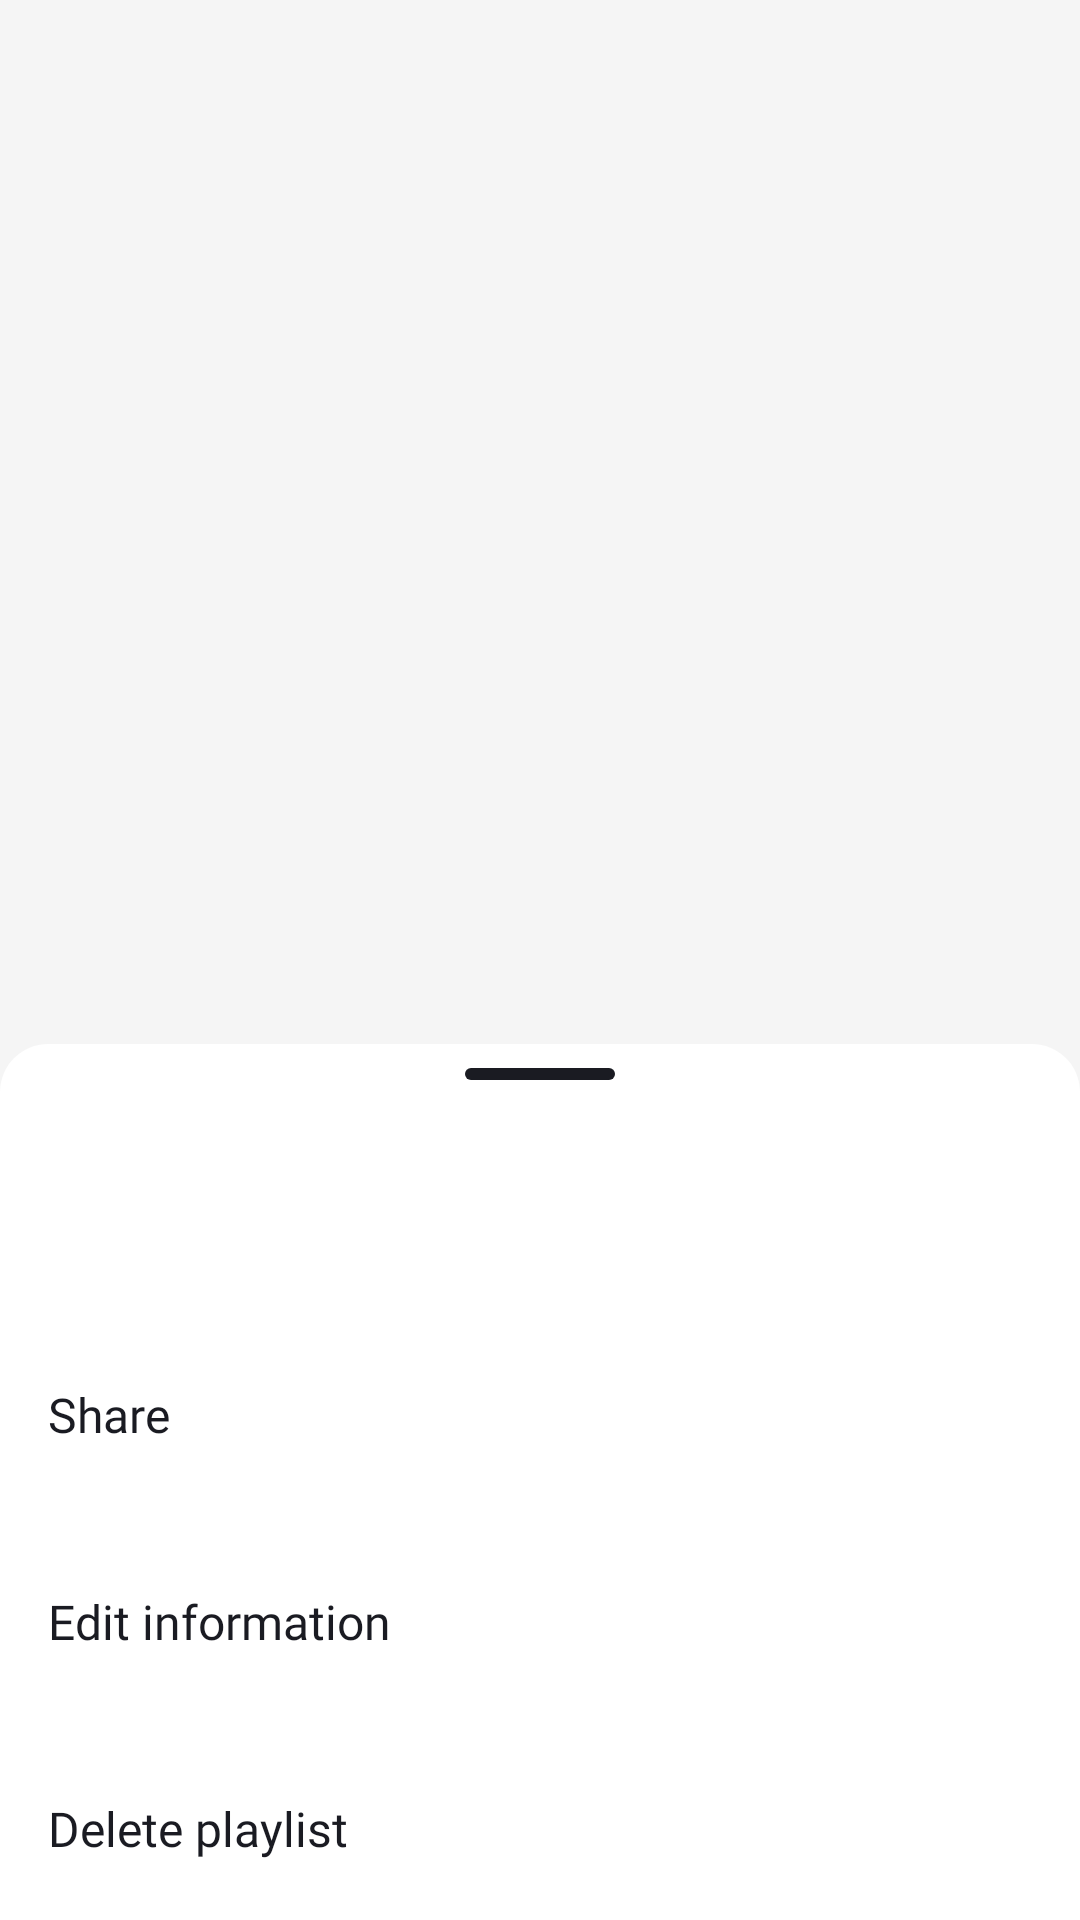

The Android layout XML behind this screen, and the referenced resources:
<!-- AndroidManifest.xml: application theme Theme.PlaylistMaker -->
<!-- res/layout/fragment_playlist.xml -->
<?xml version="1.0" encoding="utf-8"?>
<androidx.coordinatorlayout.widget.CoordinatorLayout xmlns:android="http://schemas.android.com/apk/res/android"
    xmlns:app="http://schemas.android.com/apk/res-auto"
    xmlns:tools="http://schemas.android.com/tools"
    android:id="@+id/main"
    android:layout_width="match_parent"
    android:layout_height="match_parent"
    android:background="#F5F5F5"
    android:fitsSystemWindows="true"
    tools:context=".player.ui.AudioPlayerFragment">

    <androidx.constraintlayout.widget.ConstraintLayout
        android:id="@+id/audio_content"
        android:layout_width="match_parent"
        android:layout_height="match_parent">

        <Button
            android:id="@+id/button_back"
            style="@style/ButtonBackStyle"
            app:iconTint="@color/PM_black"
            app:layout_constraintStart_toStartOf="parent"
            app:layout_constraintTop_toTopOf="parent" />

        <androidx.cardview.widget.CardView
            android:id="@+id/cardView"
            android:layout_width="0dp"
            android:layout_height="0dp"
            app:cardBackgroundColor="@android:color/transparent"
            app:cardElevation="0dp"
            app:layout_constraintDimensionRatio="1:1"
            app:layout_constraintEnd_toEndOf="parent"
            app:layout_constraintStart_toStartOf="parent"
            app:layout_constraintTop_toTopOf="parent">

            <ImageView
                android:id="@+id/ivPlaylistCard"
                android:layout_width="match_parent"
                android:layout_height="match_parent"
                android:contentDescription="@string/album_cover"
                android:scaleType="centerCrop"
                app:srcCompat="@drawable/album_card_312dp" />
        </androidx.cardview.widget.CardView>

        <TextView
            android:id="@+id/tvPlaylistName"
            android:layout_width="wrap_content"
            android:layout_height="wrap_content"
            android:layout_marginStart="@dimen/margin_16"
            android:layout_marginTop="24dp"
            android:fontFamily="@font/ys_display_bold"
            android:textColor="@color/PM_black"
            android:textFontWeight="700"
            android:textSize="24sp"
            app:layout_constraintStart_toStartOf="parent"
            app:layout_constraintTop_toBottomOf="@id/cardView"
            tools:text="PlaylistName" />

        <TextView
            android:id="@+id/tvPlaylistDescription"
            android:layout_width="wrap_content"
            android:layout_height="wrap_content"
            android:layout_marginTop="8dp"
            android:fontFamily="@font/ys_display_regular"
            android:textColor="@color/PM_black"
            android:textFontWeight="400"
            android:textSize="18sp"
            app:layout_constraintStart_toStartOf="@id/tvPlaylistName"
            app:layout_constraintTop_toBottomOf="@id/tvPlaylistName"
            tools:text="Description" />

        <TextView
            android:id="@+id/tvCountOfMinutes"
            android:layout_width="wrap_content"
            android:layout_height="wrap_content"
            android:layout_marginTop="8dp"
            android:fontFamily="@font/ys_display_regular"
            android:textColor="@color/PM_black"
            android:textFontWeight="400"
            android:textSize="18sp"
            app:layout_constraintStart_toStartOf="@id/tvPlaylistDescription"
            app:layout_constraintTop_toBottomOf="@id/tvPlaylistDescription"
            tools:text="5000 minutes" />

        <ImageView
            android:id="@+id/ivDot"
            android:layout_width="wrap_content"
            android:layout_height="wrap_content"
            android:contentDescription="@string/dot_separator"
            android:padding="5dp"
            android:src="@drawable/black_dot"
            app:layout_constraintBottom_toBottomOf="@id/tvCountOfMinutes"
            app:layout_constraintStart_toEndOf="@id/tvCountOfMinutes"
            app:layout_constraintTop_toTopOf="@id/tvCountOfMinutes" />

        <TextView
            android:id="@+id/tvCountOfTracks"
            android:layout_width="wrap_content"
            android:layout_height="wrap_content"
            android:fontFamily="@font/ys_display_regular"
            android:textColor="@color/PM_black"
            android:textFontWeight="400"
            android:textSize="18sp"
            app:layout_constraintStart_toEndOf="@id/ivDot"
            app:layout_constraintTop_toTopOf="@id/tvCountOfMinutes"
            tools:text="98 tracks" />

        <ImageView
            android:id="@+id/button_share"
            android:layout_width="wrap_content"
            android:layout_height="wrap_content"
            android:layout_marginStart="@dimen/margin_16"
            android:layout_marginTop="@dimen/margin_16"
            android:src="@drawable/share_icon_24dp"
            app:layout_constraintStart_toStartOf="parent"
            app:layout_constraintTop_toBottomOf="@id/tvCountOfMinutes"
            app:tint="@color/PM_black" />

        <ImageView
            android:id="@+id/button_menu"
            android:layout_width="wrap_content"
            android:layout_height="wrap_content"
            android:layout_marginStart="@dimen/margin_16"
            android:src="@drawable/menu"
            app:layout_constraintStart_toEndOf="@id/button_share"
            app:layout_constraintTop_toTopOf="@id/button_share" />

    </androidx.constraintlayout.widget.ConstraintLayout>

    <LinearLayout
        android:id="@+id/bottom_sheet_tracks"
        android:layout_width="match_parent"
        android:layout_height="match_parent"
        android:background="@drawable/bottom_sheet_bg"
        android:orientation="vertical"
        app:behavior_hideable="false"
        app:behavior_peekHeight="240dp"
        app:layout_behavior="com.google.android.material.bottomsheet.BottomSheetBehavior"
        app:layout_constraintBottom_toBottomOf="parent"
        app:layout_constraintStart_toEndOf="parent"
        app:layout_constraintStart_toStartOf="parent"
        app:layout_constraintTop_toBottomOf="@id/button_share">

        <ImageView
            android:layout_width="wrap_content"
            android:layout_height="wrap_content"
            android:layout_gravity="center"
            android:layout_marginTop="8dp"
            android:src="@drawable/rectangle" />

        <TextView
            android:id="@+id/playlist_is_empty"
            style="@style/placeholderTextStyle"
            android:layout_width="match_parent"
            android:layout_height="wrap_content"
            android:layout_marginTop="20dp"
            android:gravity="center"
            android:text="@string/playlist_is_empty"
            android:visibility="gone" />

        <androidx.recyclerview.widget.RecyclerView
            android:id="@+id/rv_tracks"
            android:layout_width="match_parent"
            android:layout_height="wrap_content"
            android:layout_marginTop="12dp"
            android:orientation="vertical" />

    </LinearLayout>

    <View
        android:id="@+id/overlay_menu"
        android:layout_width="match_parent"
        android:layout_height="match_parent"
        android:background="#99000000"
        android:visibility="gone" />

    <LinearLayout
        android:id="@+id/bottom_sheet_menu"
        android:layout_width="match_parent"
        android:layout_height="wrap_content"
        android:background="@drawable/bottom_sheet_bg"
        android:orientation="vertical"
        app:behavior_hideable="true"
        app:behavior_peekHeight="350dp"
        app:layout_behavior="com.google.android.material.bottomsheet.BottomSheetBehavior">

        <ImageView
            android:layout_width="wrap_content"
            android:layout_height="wrap_content"
            android:layout_gravity="center"
            android:layout_marginTop="8dp"
            android:src="@drawable/rectangle" />

        <androidx.constraintlayout.widget.ConstraintLayout
            android:layout_width="match_parent"
            android:layout_height="61dp"
            android:layout_marginTop="@dimen/margin_12">

            <com.google.android.material.imageview.ShapeableImageView
                android:id="@+id/card"
                android:layout_width="45dp"
                android:layout_height="45dp"
                android:layout_marginStart="13dp"
                android:layout_marginTop="8dp"
                android:scaleType="centerCrop"
                android:src="@drawable/album_card_104"
                app:layout_constraintStart_toStartOf="parent"
                app:layout_constraintTop_toTopOf="parent"
                app:shapeAppearanceOverlay="@style/PlaylistSmallImageShape" />

            <TextView
                android:id="@+id/playlistName"
                style="@style/PlaylistItemText"
                android:layout_marginStart="8dp"
                android:layout_marginTop="14dp"
                android:textSize="@dimen/text_size_16"
                app:layout_constraintStart_toEndOf="@+id/card"
                app:layout_constraintTop_toTopOf="parent"
                tools:text="name" />

            <TextView
                android:id="@+id/countOfTracks"
                style="@style/PlaylistItemText"
                android:layout_marginTop="1dp"
                android:textSize="11sp"
                app:layout_constraintStart_toStartOf="@+id/playlistName"
                app:layout_constraintTop_toBottomOf="@id/playlistName"
                tools:text="100000000000" />
        </androidx.constraintlayout.widget.ConstraintLayout>

        <TextView
            android:id="@+id/button_menu_share"
            style="@style/button_menu_playlist"
            android:text="@string/share" />

        <TextView
            android:id="@+id/button_menu_edit_information"
            style="@style/button_menu_playlist"
            android:text="@string/edit_information" />

        <TextView
            android:id="@+id/button_menu_delete"
            style="@style/button_menu_playlist"
            android:text="@string/delete_playlist" />

    </LinearLayout>

</androidx.coordinatorlayout.widget.CoordinatorLayout>
<!-- resources referenced by this layout -->
<resources>
  <color name="PM_black">#1A1B22</color>
  <dimen name="margin_12">12dp</dimen>
  <dimen name="margin_16">16dp</dimen>
  <dimen name="text_size_16">16sp</dimen>
  <!-- drawable bottom_sheet_bg (drawable) -->
  <?xml version="1.0" encoding="utf-8"?>
  <shape xmlns:android="http://schemas.android.com/apk/res/android">
      <solid android:color="?attr/colorPrimary" />
      <corners android:topLeftRadius="16dp" android:topRightRadius="16dp" />
  </shape>
  <!-- drawable rectangle (drawable) -->
  <vector xmlns:android="http://schemas.android.com/apk/res/android"
      android:width="50dp"
      android:height="4dp"
      android:viewportWidth="50"
      android:viewportHeight="4">
    <path
        android:pathData="M2,0L48,0A2,2 0,0 1,50 2L50,2A2,2 0,0 1,48 4L2,4A2,2 0,0 1,0 2L0,2A2,2 0,0 1,2 0z"
        android:fillColor="?attr/colorOnPrimary"/>
  </vector>
  <string name="album_cover">Album cover</string>
  <string name="delete_playlist">Delete playlist</string>
  <string name="dot_separator">Dot separator</string>
  <string name="edit_information">Edit information</string>
  <string name="playlist_is_empty">There are no tracks in this playlist</string>
  <string name="share">Share</string>
  <style name="ButtonBackStyle">
          <item name="android:layout_width">48dp</item>
          <item name="android:layout_height">48dp</item>
          <item name="android:layout_marginStart">4dp</item>
          <item name="android:layout_marginVertical">4dp</item>
          <item name="icon">@drawable/arrow_back_icon_16dp</item>
          <item name="android:background">@android:color/transparent</item>
          <item name="android:contentDescription">@string/back</item>
      </style>
  <style name="PlaylistItemText">
          <item name="android:layout_width">wrap_content</item>
          <item name="android:layout_height">wrap_content</item>
          <item name="android:fontFamily">@font/ys_display_regular</item>
          <item name="android:gravity">start</item>
          <item name="android:lines">1</item>
          <item name="android:textColor">?attr/colorOnPrimary</item>
          <item name="android:textSize">@dimen/text_size_12</item>
  
      </style>
  <style name="PlaylistSmallImageShape">
          <item name="cornerSize">2dp</item>
      </style>
  <style name="placeholderTextStyle">
          <item name="android:layout_width">wrap_content</item>
          <item name="android:layout_height">wrap_content</item>
          <item name="fontFamily">@font/ys_display_medium</item>
          <item name="android:textColor">?attr/colorOnPrimary</item>
          <item name="android:fontWeight">400</item>
          <item name="android:textSize">19sp</item>
          <item name="android:gravity">center</item>
      </style>
  <style name="Theme.PlaylistMaker" parent="Theme.MaterialComponents.DayNight.NoActionBar">
  
          <item name="colorPrimary">@color/white</item>
          <item name="colorOnPrimary">@color/PM_black</item>
  
          <item name="colorSecondary">@color/PM_gray</item>
  
          <item name="colorAccent">@color/black</item>
  
          <item name="android:colorBackground">@color/white</item>
          <item name="colorOnBackground">@color/PM_black</item>
          
          <item name="colorOnSurface">@color/PM_gray</item>
          <item name="android:textColorHint">@color/PM_gray</item>
      </style>
  <color name="PM_gray">#AEAFB4</color>
  <!-- drawable arrow_back_icon_16dp (drawable) -->
  <vector xmlns:android="http://schemas.android.com/apk/res/android"
      android:width="16dp"
      android:height="16dp"
      android:viewportWidth="16"
      android:viewportHeight="16">
    <path
        android:pathData="M16,7H3.83L9.42,1.41L8,0L0,8L8,16L9.41,14.59L3.83,9H16V7Z"
        android:fillColor="?attr/colorOnPrimary"/>
  
  </vector>
  <string name="back">Back</string>
  <dimen name="text_size_12">12sp</dimen>
  <color name="white">#FFFFFFFF</color>
  <color name="black">#FF000000</color>
</resources>
